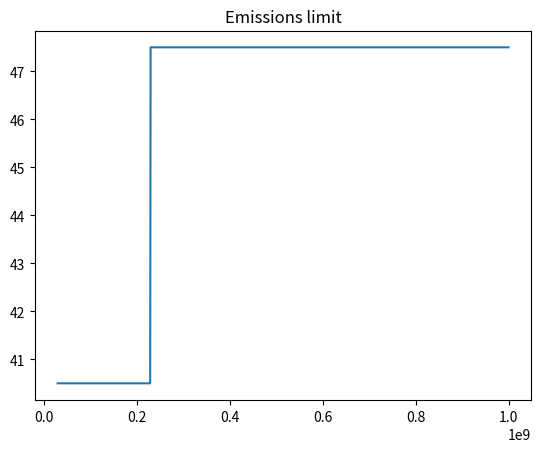

Python code for this plot:
'''

The limit class stores emissions limits for a particular standard
and provides functions that can calculate interpolated limits
for a given array of frequencies. 

'''

import numpy as np
import matplotlib.pyplot as plt

"""
Limit class to represent emissions limits
"""
class limit(object):
    """ """
    def __init__(self):
        # Create the limits
        self.limit_table = {
            'fccclassa':[(30e6,88e6,300,49.6,90,39.1),
                       (88e6,216e6,500,54,150,43.5),
                       (216e6,960e6,700,56.9,210,46.4),
                       (960e6,10e9,1000,60,300,49.5)],
            'fccclassb':[(30e6,88e6,100,40,30,29.5),
                       (88e6,216e6,150,43.5,45,33.1),
                       (216e6,960e6,200,46,60,35.6),
                       (960e6,10e9,500,54,150,43.5)],
            'cispr22classa':[(30e6,230e6,333.3,50.5,100,40),
                       (230e6,1000e6,746.2,57.5,223.9,47)],
            'cispr22classb':[(30e6,230e6,105.4,40.5,31.6,30),
                       (230e6,1000e6,236,47.5,70.8,37)],
            }
        # Limit unit indexes
        self.unit_index = {'uV/m(3m)':2,'dBuV/m(3m)':3,'uV/m(10m)':4,'dBuV/m(10m)':5}
        
    """ The limits for a given array of frequencies """
    def limit_func(self,standard,units,freq):
        # Create a limit vector the same length as the freq vector
        limit_vec = np.zeros_like(freq)
        # Iterate through the table and apply the appropriate limit
        for l in self.limit_table[standard]:
            limit_vec[np.logical_and(freq > l[0],freq <= l[1])] = l[self.unit_index[units]]
        # Handle the lower limit condition
        limit_vec[freq == self.limit_table[standard][0][0]] = self.limit_table[standard][0][self.unit_index[units]]
        return(limit_vec)
    


if __name__ == '__main__':
    """
    Displays the emissions limit
    """
    # Create the limit object
    l = limit()
    
    # Calculate the interpolated afe factors
    f = np.linspace(30e6, 1000e6, 1000)
    l_func = l.limit_func('cispr22classb','dBuV/m(3m)',f)
    
    plt.figure()
    plt.plot(f, l_func)
    plt.title('Emissions limit')
    plt.show()

